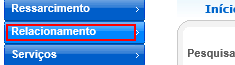
Workflow: Cenario_19

Step 1 [try]: click on the element 'Relacionamento' in window 'NFO Vivo 360º - Call Center'

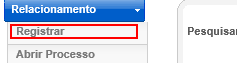
Step 2: click on the element 'Registrar' in window 'NFO Vivo 360º - Call Center'

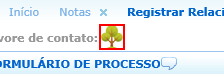
Step 3: click on the image in window 'NFO Vivo 360º - Call Center'

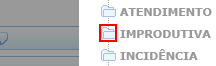
Step 4: click on the image in window 'NFO Vivo 360º - Call Center'

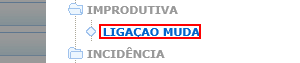
Step 5: click on the element in window 'NFO Vivo 360º - Call Center'

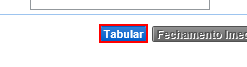
Step 6: click on the button in window 'NFO Vivo 360º - Call Center'

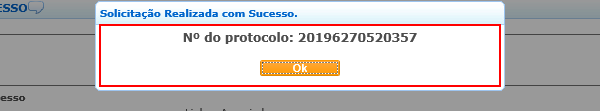
Step 7: find the table cell in window 'NFO Vivo 360º - Call Center'

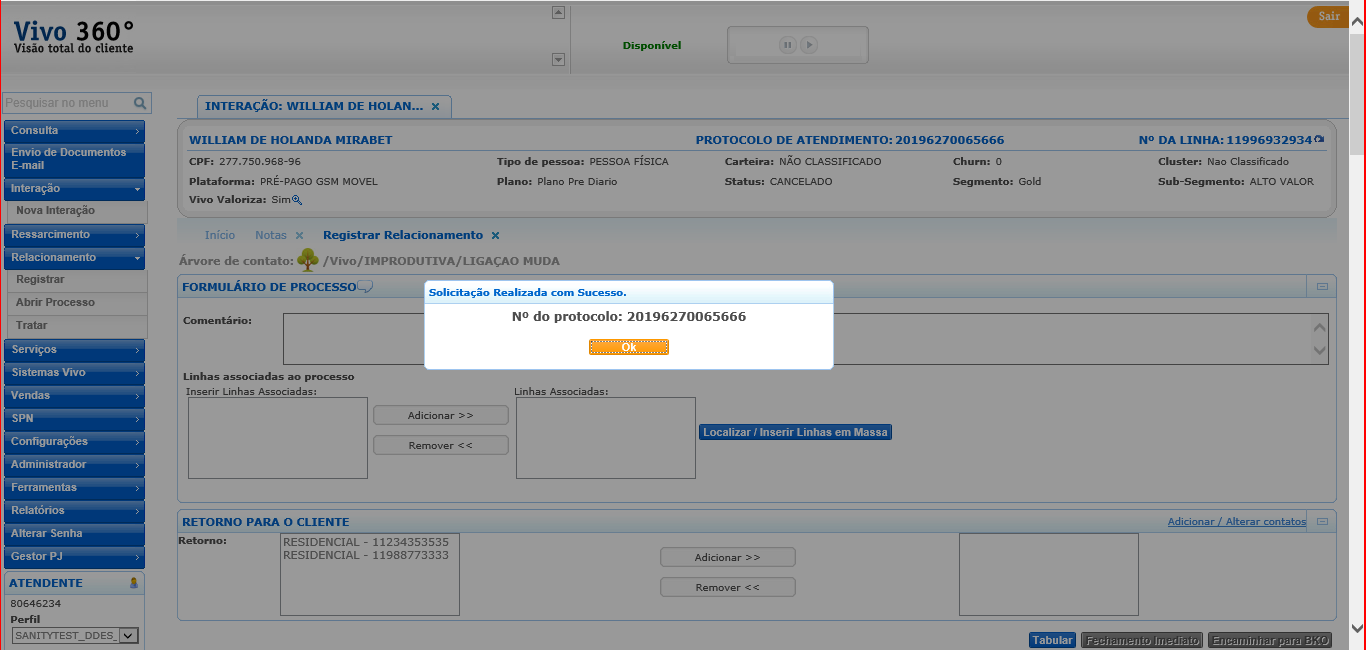
Step 8 [then]: screenshot-of of 'iexplore.exe NFO' in window 'NFO Vivo 360º - Call Center'

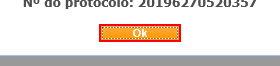
Step 9: click on the button in window 'NFO Vivo 360º - Call Center'

Step 10 [else]: screenshot-of of 'Evidencia Erro' in window 'NFO Vivo 360º - Call Center' (same screen as step 8)

Step 11: click on the button in window 'NFO Vivo 360º - Call Center' (same screen as step 9)